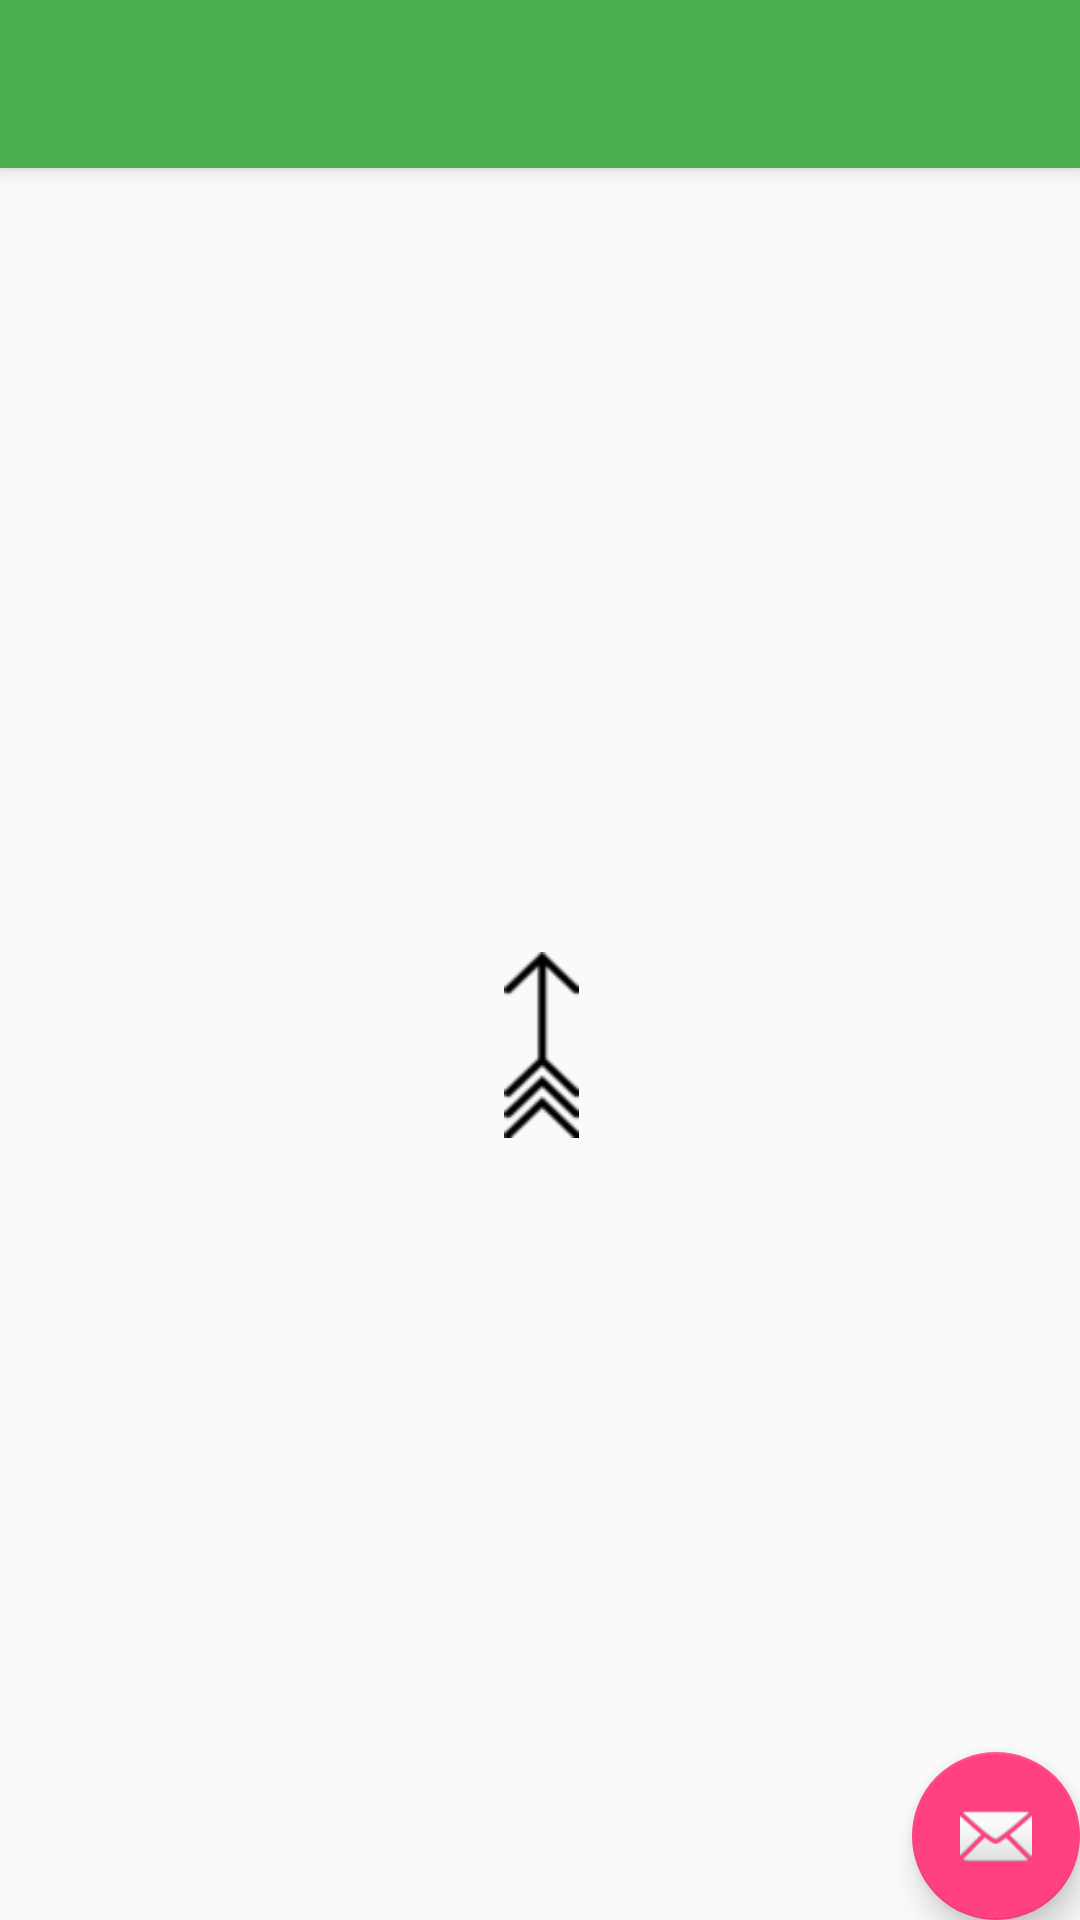

Produce the Android XML layout that renders to this screen, including the resource entries it uses.
<!-- AndroidManifest.xml: activity theme AppTheme -->
<!-- res/layout/activity_compass.xml -->
<?xml version="1.0" encoding="utf-8"?>
<android.support.design.widget.CoordinatorLayout
    xmlns:android="http://schemas.android.com/apk/res/android"
    xmlns:app="http://schemas.android.com/apk/res-auto"
    xmlns:tools="http://schemas.android.com/tools"
    android:layout_width="match_parent"
    android:layout_height="match_parent"
    tools:context="com.example.ui.sensor.CompassActivity">

    <android.support.design.widget.AppBarLayout
        android:layout_width="match_parent"
        android:layout_height="wrap_content"
        android:theme="@style/AppTheme.AppBarOverlay">

        <android.support.v7.widget.Toolbar
            android:id="@+id/toolbar"
            android:layout_width="match_parent"
            android:layout_height="?attr/actionBarSize"
            android:background="?attr/colorPrimary"
            app:popupTheme="@style/AppTheme.PopupOverlay"/>

    </android.support.design.widget.AppBarLayout>

    <include layout="@layout/content_compass"/>

    <android.support.design.widget.FloatingActionButton
        android:id="@+id/fab"
        android:layout_width="wrap_content"
        android:layout_height="wrap_content"
        android:layout_gravity="bottom|end"
        android:layout_margin="@dimen/fab_margin"
        app:srcCompat="@android:drawable/ic_dialog_email"/>

</android.support.design.widget.CoordinatorLayout>
<!-- res/layout/content_compass.xml (included above) -->
<?xml version="1.0" encoding="utf-8"?>
<android.support.constraint.ConstraintLayout
    xmlns:android="http://schemas.android.com/apk/res/android"
    xmlns:app="http://schemas.android.com/apk/res-auto"
    xmlns:tools="http://schemas.android.com/tools"
    android:layout_width="match_parent"
    android:layout_height="match_parent"
    app:layout_behavior="@string/appbar_scrolling_view_behavior"
    tools:context="com.example.ui.sensor.CompassActivity"
    tools:showIn="@layout/activity_compass">

    <android.support.constraint.Guideline
        android:layout_width="wrap_content"
        android:layout_height="wrap_content"
        android:id="@+id/guideline"
        app:layout_constraintGuide_begin="20dp"
        android:orientation="horizontal"/>

    <ImageView
        android:id="@+id/iv_compass"
        android:layout_width="25dp"
        android:layout_height="162dp"
        android:layout_marginBottom="8dp"
        android:layout_marginLeft="8dp"
        android:layout_marginRight="8dp"
        android:layout_marginTop="8dp"
        app:layout_constraintBottom_toBottomOf="parent"
        app:layout_constraintHorizontal_bias="0.502"
        app:layout_constraintLeft_toLeftOf="parent"
        app:layout_constraintRight_toRightOf="parent"
        app:layout_constraintTop_toTopOf="parent"
        app:layout_constraintVertical_bias="0.501"
        app:srcCompat="@mipmap/compass"
        tools:layout_editor_absoluteY="118dp"/>

</android.support.constraint.ConstraintLayout>
<!-- resources referenced by this layout -->
<resources>
  <!-- mipmap compass: png bitmap (mipmap-hdpi, 1766 bytes) -->
  <style name="AppTheme.AppBarOverlay" parent="ThemeOverlay.AppCompat.Dark.ActionBar" />
  <style name="AppTheme.PopupOverlay" parent="ThemeOverlay.AppCompat.Light" />
  <style name="AppTheme" parent="Theme.AppCompat.Light.DarkActionBar">
          
          <item name="colorPrimary">@color/colorPrimary</item>
          
          <item name="colorPrimaryDark">@color/colorPrimaryDark</item>
          
          <item name="colorAccent">@color/colorAccent</item>
  
          <item name="windowActionBar">false</item>
          <item name="windowNoTitle">true</item>
      </style>
  <color name="colorPrimary">#4CAF50</color>
  <color name="colorPrimaryDark">#388E3C</color>
  <color name="colorAccent">#FF4081</color>
</resources>
